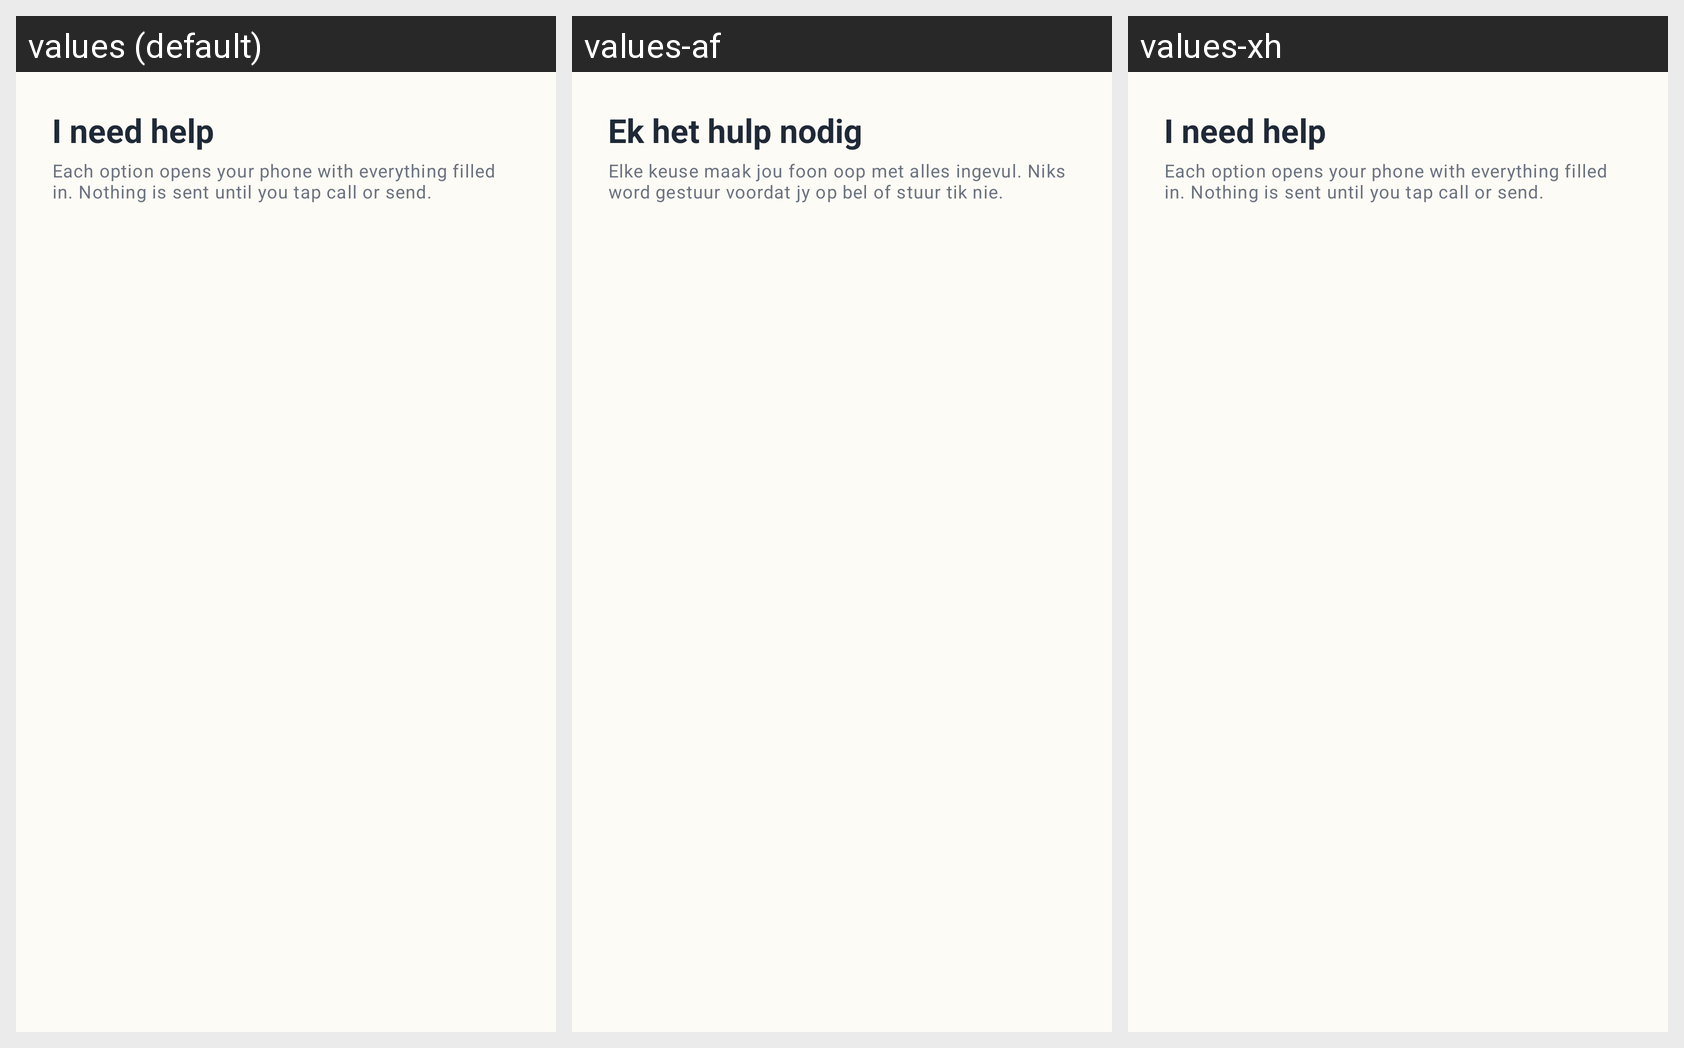

Here is an Android app screen in its default locale and in the app's own translations. Write out the translated-string differences for the strings that appear on this screen.
Android screen res/layout/sheet_need_help.xml rendered under 3 locales, left to right: values (default), values-af, values-xh. Device: Nexus 5 (rendered at 1080×1920; each locale shown at half size, 540×960, under a caption strip naming it); theme Theme.PAB_Volunteers.
Strings drawn on this screen, with the default value and each locale's value (text and hints the layout hard-codes, and strings that could not be matched under every locale, appear in the picture but are not listed):

need_help_sheet_title
  values: I need help
  values-af: Ek het hulp nodig
  values-xh: I need help  [not translated; the default value is used]

need_help_sheet_body
  values: Each option opens your phone with everything filled in. Nothing is sent until you tap call or send.
  values-af: Elke keuse maak jou foon oop met alles ingevul. Niks word gestuur voordat jy op bel of stuur tik nie.
  values-xh: Each option opens your phone with everything filled in. Nothing is sent until you tap call or send.  [not translated; the default value is used]
